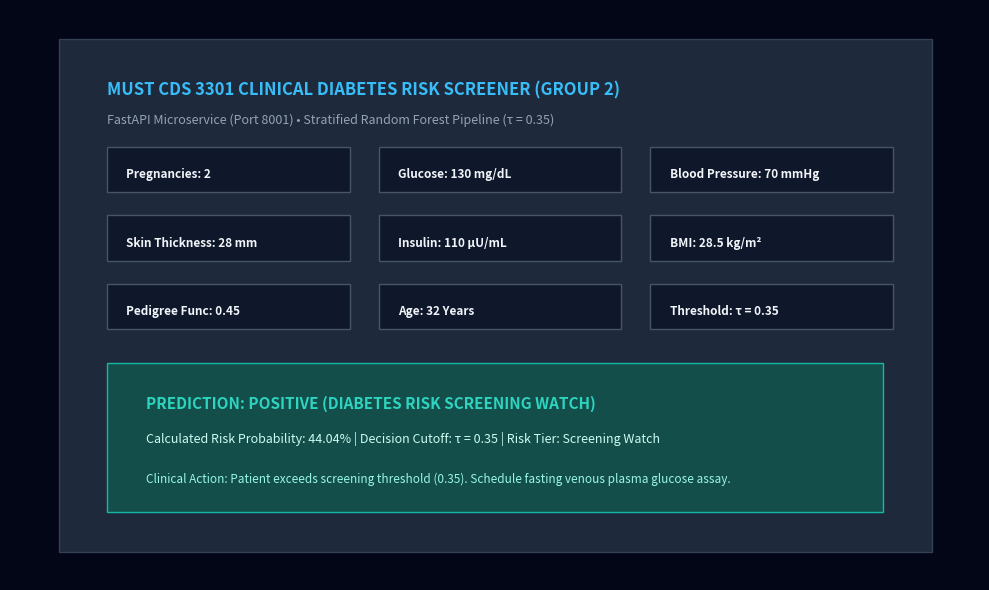

This figure's Python source:
#!/usr/bin/env python3
"""
Generate high-fidelity UI visual summaries for reports/screenshots/
"""

import matplotlib.pyplot as plt
import os

os.makedirs('reports/screenshots', exist_ok=True)

# Screenshot 1: Screener UI Diagram
fig, ax = plt.subplots(figsize=(10, 6), dpi=200)
ax.set_facecolor('#0f172a')
fig.patch.set_facecolor('#020617')

# Draw simulated UI card
rect = plt.Rectangle((0.05, 0.05), 0.9, 0.9, facecolor='#1e293b', edgecolor='#334155', transform=ax.transAxes, zorder=1)
ax.add_patch(rect)

ax.text(0.1, 0.85, 'MUST CDS 3301 CLINICAL DIABETES RISK SCREENER (GROUP 2)', transform=ax.transAxes, color='#38bdf8', fontsize=12, fontweight='bold')
ax.text(0.1, 0.80, 'FastAPI Microservice (Port 8001) • Stratified Random Forest Pipeline (τ = 0.35)', transform=ax.transAxes, color='#94a3b8', fontsize=9)

# Biomarker boxes
boxes = [
    ('Pregnancies: 2', 0.1, 0.68), ('Glucose: 130 mg/dL', 0.38, 0.68), ('Blood Pressure: 70 mmHg', 0.66, 0.68),
    ('Skin Thickness: 28 mm', 0.1, 0.56), ('Insulin: 110 μU/mL', 0.38, 0.56), ('BMI: 28.5 kg/m²', 0.66, 0.56),
    ('Pedigree Func: 0.45', 0.1, 0.44), ('Age: 32 Years', 0.38, 0.44), ('Threshold: τ = 0.35', 0.66, 0.44)
]
for text, x, y in boxes:
    b = plt.Rectangle((x, y), 0.25, 0.08, facecolor='#0f172a', edgecolor='#475569', transform=ax.transAxes, zorder=2)
    ax.add_patch(b)
    ax.text(x + 0.02, y + 0.025, text, transform=ax.transAxes, color='#f1f5f9', fontsize=8.5, fontweight='bold', zorder=3)

# Result Box
res_box = plt.Rectangle((0.1, 0.12), 0.8, 0.26, facecolor='#134e4a', edgecolor='#14b8a6', transform=ax.transAxes, zorder=2)
ax.add_patch(res_box)
ax.text(0.14, 0.30, 'PREDICTION: POSITIVE (DIABETES RISK SCREENING WATCH)', transform=ax.transAxes, color='#2dd4bf', fontsize=11, fontweight='bold', zorder=3)
ax.text(0.14, 0.24, 'Calculated Risk Probability: 44.04% | Decision Cutoff: τ = 0.35 | Risk Tier: Screening Watch', transform=ax.transAxes, color='#ccfbf1', fontsize=9, zorder=3)
ax.text(0.14, 0.17, 'Clinical Action: Patient exceeds screening threshold (0.35). Schedule fasting venous plasma glucose assay.', transform=ax.transAxes, color='#99f6e4', fontsize=8.5, zorder=3)

ax.axis('off')
plt.tight_layout()
fig.savefig('reports/screenshots/prototype_screener.png')
plt.close(fig)

print("Prototype screenshot generated successfully in reports/screenshots/!")
